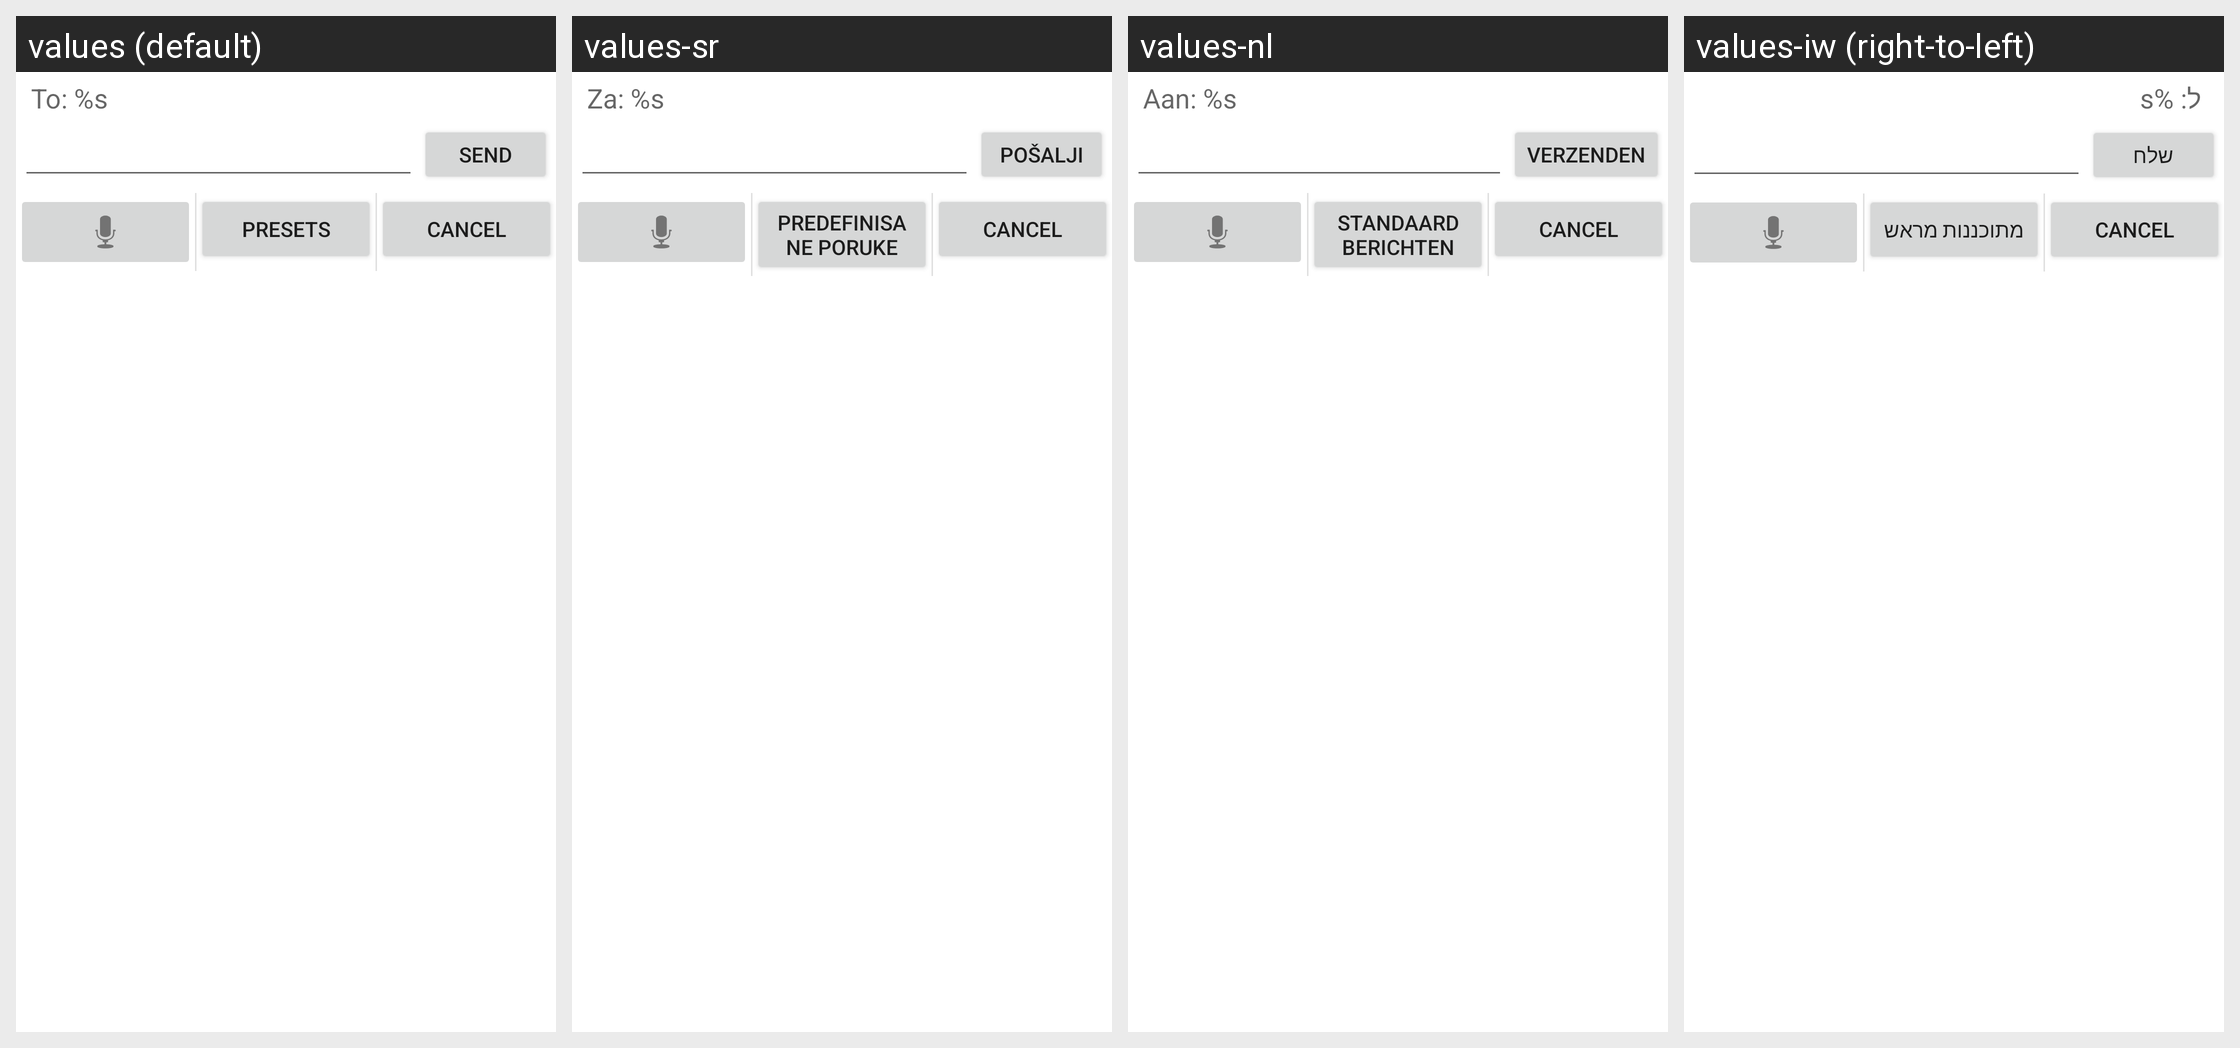

Locale-by-locale string values for the Android screen shown in this grid:
Android screen res/layout/message_quick_reply.xml rendered under 4 locales, left to right: values (default), values-sr, values-nl, values-iw (right-to-left). Device: Nexus 5 (rendered at 1080×1920; each locale shown at half size, 540×960, under a caption strip naming it); theme Theme.MaterialComponents.DayNight.NoActionBar.
Other locales in the repository, not shown: values-ca, values-cs, values-da, values-de, values-en, values-es, values-fi, values-fr, values-he, values-hu, values-it, values-ko, values-nb, values-pl, values-pt, values-pt-rBR, values-ru, values-sl, values-sv, values-tr, values-zh-rCN, values-zh-rTW.
Strings drawn on this screen, with the default value and each locale's value (text and hints the layout hard-codes, and strings that could not be matched under every locale, appear in the picture but are not listed):

quickreply_from_text
  values: To: %s
  values-sr: Za: %s
  values-nl: Aan: %s
  values-iw: ל: %s

quickreply_send_button
  values: Send
  values-sr: Pošalji
  values-nl: Verzenden
  values-iw: שלח
